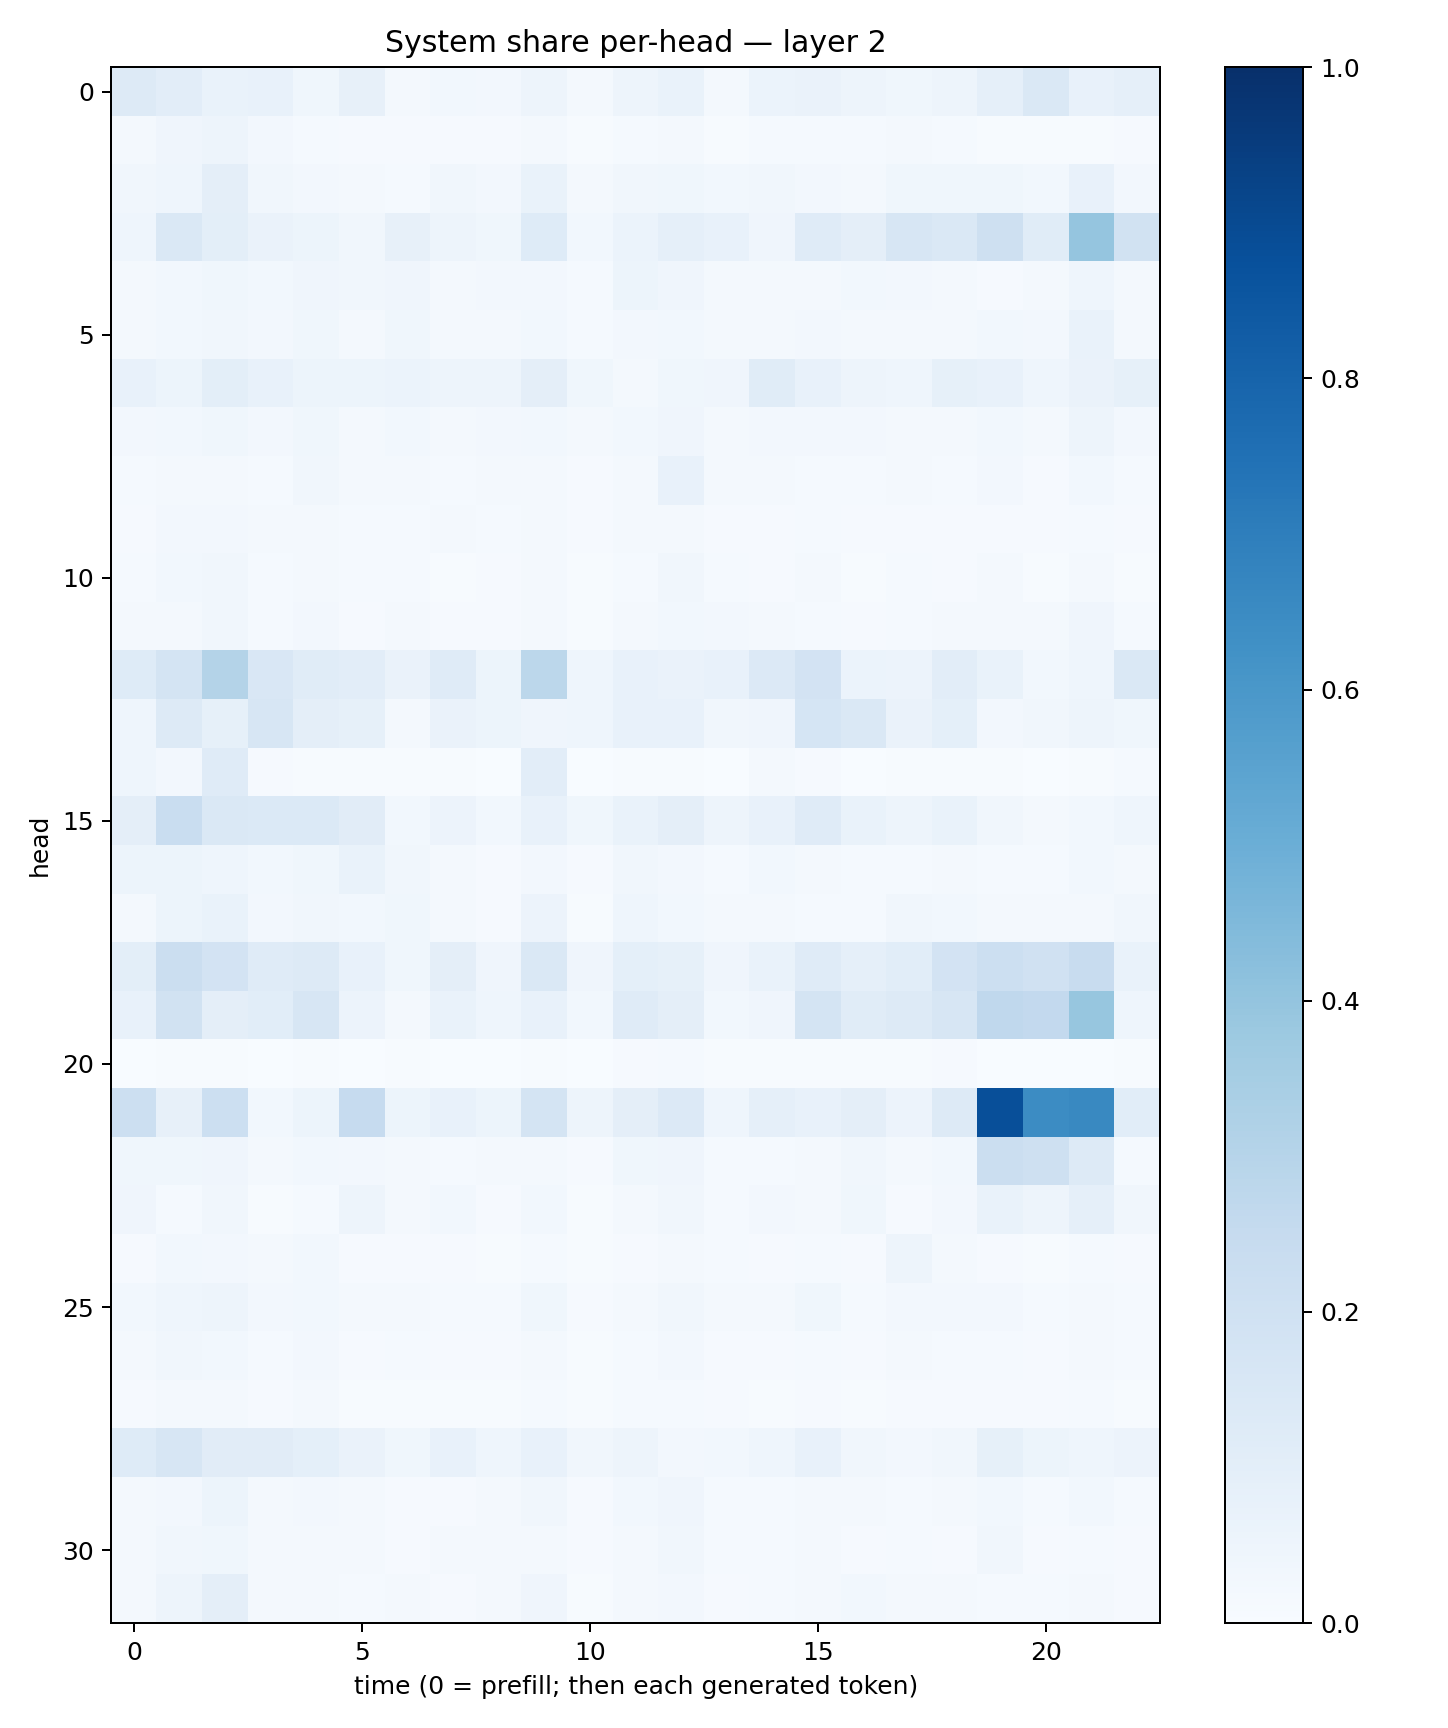

Data behind this chart, as committed beside it:
0.13135634, 0.10270444, 0.069437906, 0.07040905, 0.03872873, 0.07932154, 0.019838713, 0.029301967, 0.02701237, 0.047890797, 0.017296247, 0.049079224, 0.06748671, 0.02170579, 0.059044797, 0.063062906, 0.049451504, 0.037204478, 0.047346443, 0.08958844, 0.14382026, 0.077406175, 0.089584164
0.01695, 0.04209, 0.04941, 0.0241, 0.01434, 0.008193, 0.008686, 0.00978, 0.008052, 0.01783, 0.007404, 0.01348, 0.01589, 0.005495, 0.01346, 0.01524, 0.01283, 0.02047, 0.01286, 0.006732, 0.004432, 0.007354, 0.009721
0.03507, 0.04373, 0.09671, 0.03487, 0.02424, 0.02159, 0.01476, 0.03303, 0.02461, 0.06933, 0.02259, 0.03168, 0.03553, 0.02976, 0.03255, 0.0236, 0.02207, 0.03776, 0.03881, 0.03725, 0.02756, 0.07573, 0.02488
0.04331, 0.1436, 0.1006, 0.06426, 0.05375, 0.0348, 0.08127, 0.04808, 0.03634, 0.1215, 0.03009, 0.06249, 0.08695, 0.07061, 0.0405, 0.1181, 0.09417, 0.1573, 0.1416, 0.2062, 0.1169, 0.3972, 0.1931
0.01825, 0.0306, 0.03554, 0.02961, 0.04121, 0.03287, 0.04032, 0.01902, 0.02615, 0.02397, 0.01281, 0.05106, 0.04138, 0.0218, 0.02035, 0.02325, 0.02808, 0.02663, 0.01828, 0.01164, 0.01743, 0.04412, 0.01673
0.02021, 0.02841, 0.03249, 0.02506, 0.03854, 0.01667, 0.03564, 0.0173, 0.01856, 0.02907, 0.01422, 0.02492, 0.02988, 0.01931, 0.01869, 0.02516, 0.02039, 0.02264, 0.02038, 0.02948, 0.02433, 0.06706, 0.0214
0.07464, 0.05242, 0.0991, 0.07124, 0.05333, 0.05117, 0.06122, 0.04781, 0.05007, 0.09592, 0.03822, 0.01804, 0.03561, 0.03936, 0.1153, 0.07075, 0.04728, 0.04541, 0.08575, 0.07782, 0.04499, 0.06407, 0.08229
0.02655, 0.03078, 0.03717, 0.02615, 0.03681, 0.0207, 0.02811, 0.01894, 0.02415, 0.02997, 0.01877, 0.02833, 0.03936, 0.0211, 0.02734, 0.02448, 0.0237, 0.02301, 0.0209, 0.02735, 0.01774, 0.04739, 0.02528
0.0139, 0.02148, 0.02078, 0.0131, 0.03238, 0.01678, 0.01965, 0.01542, 0.01599, 0.01905, 0.01049, 0.02214, 0.072, 0.02065, 0.01714, 0.01448, 0.01417, 0.02167, 0.01552, 0.0265, 0.01078, 0.03103, 0.01249
0.008627, 0.02418, 0.02623, 0.02317, 0.02122, 0.01408, 0.01557, 0.01729, 0.01351, 0.01602, 0.008709, 0.0178, 0.02115, 0.01144, 0.009935, 0.01429, 0.008784, 0.01099, 0.009399, 0.01114, 0.01026, 0.01535, 0.008336
0.01283, 0.02901, 0.03341, 0.01401, 0.01764, 0.01254, 0.01525, 0.006085, 0.008354, 0.01763, 0.005626, 0.01488, 0.03387, 0.01371, 0.008172, 0.02046, 0.007151, 0.01269, 0.01139, 0.01856, 0.007405, 0.02059, 0.006514
0.01868, 0.02227, 0.03399, 0.01407, 0.02593, 0.009994, 0.02107, 0.01029, 0.011, 0.02246, 0.006827, 0.01815, 0.02983, 0.02646, 0.02022, 0.01527, 0.009374, 0.01322, 0.02109, 0.01757, 0.02209, 0.03958, 0.01395
0.124, 0.179, 0.3084, 0.1485, 0.1145, 0.1035, 0.06492, 0.1182, 0.05184, 0.2792, 0.04462, 0.07644, 0.06577, 0.07172, 0.1345, 0.1829, 0.06026, 0.05483, 0.1042, 0.06753, 0.02886, 0.04304, 0.1429
0.04455, 0.1284, 0.08393, 0.161, 0.09398, 0.08299, 0.02156, 0.06422, 0.05147, 0.04077, 0.04431, 0.07355, 0.07612, 0.03193, 0.04035, 0.1715, 0.1463, 0.06292, 0.09125, 0.02673, 0.03284, 0.05045, 0.03791
0.04687, 0.02566, 0.1186, 0.008377, 0.007398, 0.007496, 0.005607, 0.004007, 0.003457, 0.1025, 0.001878, 0.004293, 0.005082, 0.001976, 0.01808, 0.01074, 0.002852, 0.004005, 0.004302, 0.006988, 0.002507, 0.004504, 0.01272
0.09478, 0.2332, 0.1447, 0.1378, 0.1373, 0.1101, 0.03017, 0.05599, 0.02765, 0.07127, 0.036, 0.06675, 0.09719, 0.05029, 0.07238, 0.121, 0.06945, 0.04846, 0.0667, 0.03247, 0.02219, 0.02955, 0.04332
0.05336, 0.05276, 0.04338, 0.03034, 0.03606, 0.06804, 0.03505, 0.01858, 0.01158, 0.025, 0.01099, 0.03307, 0.02555, 0.01381, 0.0305, 0.01928, 0.01471, 0.01426, 0.01729, 0.01516, 0.01362, 0.02785, 0.02011
0.02281, 0.05357, 0.06822, 0.02393, 0.03237, 0.02911, 0.03768, 0.02198, 0.01098, 0.05564, 0.006476, 0.04362, 0.03047, 0.02131, 0.01786, 0.01371, 0.01237, 0.03135, 0.02958, 0.01789, 0.01748, 0.02211, 0.03227
0.09798, 0.2254, 0.1821, 0.1188, 0.1326, 0.0752, 0.03534, 0.09662, 0.04235, 0.1419, 0.04047, 0.09372, 0.08278, 0.03962, 0.06734, 0.1176, 0.08618, 0.1079, 0.1811, 0.216, 0.1962, 0.2369, 0.06999
0.07159, 0.1879, 0.09415, 0.1071, 0.1572, 0.05843, 0.02288, 0.06826, 0.04552, 0.07071, 0.02789, 0.1199, 0.09646, 0.02965, 0.04233, 0.1768, 0.1155, 0.1316, 0.1581, 0.2686, 0.2597, 0.3944, 0.04426
0.003883, 0.004439, 0.006094, 0.002285, 0.005747, 0.003012, 0.005095, 0.00339, 0.002231, 0.00459, 0.001191, 0.009638, 0.01498, 0.004046, 0.005994, 0.004393, 0.006999, 0.005602, 0.009515, 0.001966, 0.002615, 0.003244, 0.007338
0.2187, 0.07965, 0.2154, 0.02944, 0.0515, 0.2476, 0.05247, 0.07189, 0.05438, 0.1772, 0.04712, 0.09714, 0.1331, 0.0448, 0.08957, 0.07123, 0.09527, 0.0563, 0.1324, 0.8811, 0.645, 0.657, 0.1088
0.03885, 0.03525, 0.0419, 0.01814, 0.02894, 0.02549, 0.02029, 0.012, 0.01694, 0.0195, 0.01161, 0.0355, 0.04051, 0.0125, 0.01511, 0.02234, 0.03366, 0.02034, 0.0286, 0.2254, 0.205, 0.1294, 0.01256
0.03922, 0.01477, 0.03181, 0.005717, 0.01253, 0.04999, 0.01666, 0.02853, 0.01117, 0.03034, 0.007252, 0.02082, 0.03305, 0.01255, 0.02415, 0.02336, 0.03782, 0.01006, 0.02687, 0.06966, 0.05, 0.08837, 0.0338
0.01131, 0.02796, 0.02517, 0.01812, 0.03124, 0.008375, 0.009442, 0.007828, 0.006414, 0.01562, 0.006344, 0.009231, 0.01592, 0.01523, 0.01105, 0.01396, 0.009343, 0.04758, 0.02122, 0.009794, 0.006669, 0.01359, 0.007904
0.03024, 0.04372, 0.04767, 0.02436, 0.02995, 0.01736, 0.02213, 0.01393, 0.01398, 0.03782, 0.01026, 0.02119, 0.03127, 0.01745, 0.01579, 0.0367, 0.01249, 0.02368, 0.02539, 0.02373, 0.01447, 0.02143, 0.01499
0.01847, 0.03262, 0.03096, 0.01454, 0.02494, 0.008912, 0.01279, 0.01111, 0.01152, 0.02234, 0.006256, 0.01262, 0.02518, 0.01072, 0.01068, 0.01303, 0.01168, 0.01703, 0.01288, 0.01351, 0.009918, 0.02316, 0.01226
0.008077, 0.01949, 0.01951, 0.008477, 0.01638, 0.005789, 0.005849, 0.005125, 0.006703, 0.01307, 0.004948, 0.01173, 0.01306, 0.008947, 0.006484, 0.009869, 0.006501, 0.008064, 0.008673, 0.01098, 0.008522, 0.01549, 0.00595
0.1216, 0.1624, 0.1099, 0.1132, 0.09181, 0.06383, 0.03649, 0.07037, 0.044, 0.07479, 0.03142, 0.04934, 0.02604, 0.02772, 0.04341, 0.07355, 0.03237, 0.0253, 0.03347, 0.08399, 0.05193, 0.04483, 0.05844
0.02033, 0.02415, 0.05461, 0.01799, 0.02537, 0.0176, 0.008264, 0.01103, 0.01721, 0.03346, 0.01119, 0.02848, 0.04078, 0.01502, 0.01308, 0.02286, 0.01897, 0.01341, 0.0158, 0.0281, 0.01192, 0.02895, 0.01319
0.01964, 0.03293, 0.03613, 0.02081, 0.01842, 0.02165, 0.01031, 0.01613, 0.0214, 0.02198, 0.008926, 0.01604, 0.03185, 0.01403, 0.01428, 0.01682, 0.009352, 0.01209, 0.01109, 0.03487, 0.008789, 0.01497, 0.01027
0.0223, 0.05006, 0.09552, 0.02316, 0.02316, 0.01374, 0.02018, 0.009599, 0.01982, 0.04264, 0.006978, 0.01683, 0.02593, 0.009201, 0.01191, 0.02089, 0.02986, 0.01708, 0.021, 0.01405, 0.01181, 0.01838, 0.008785
